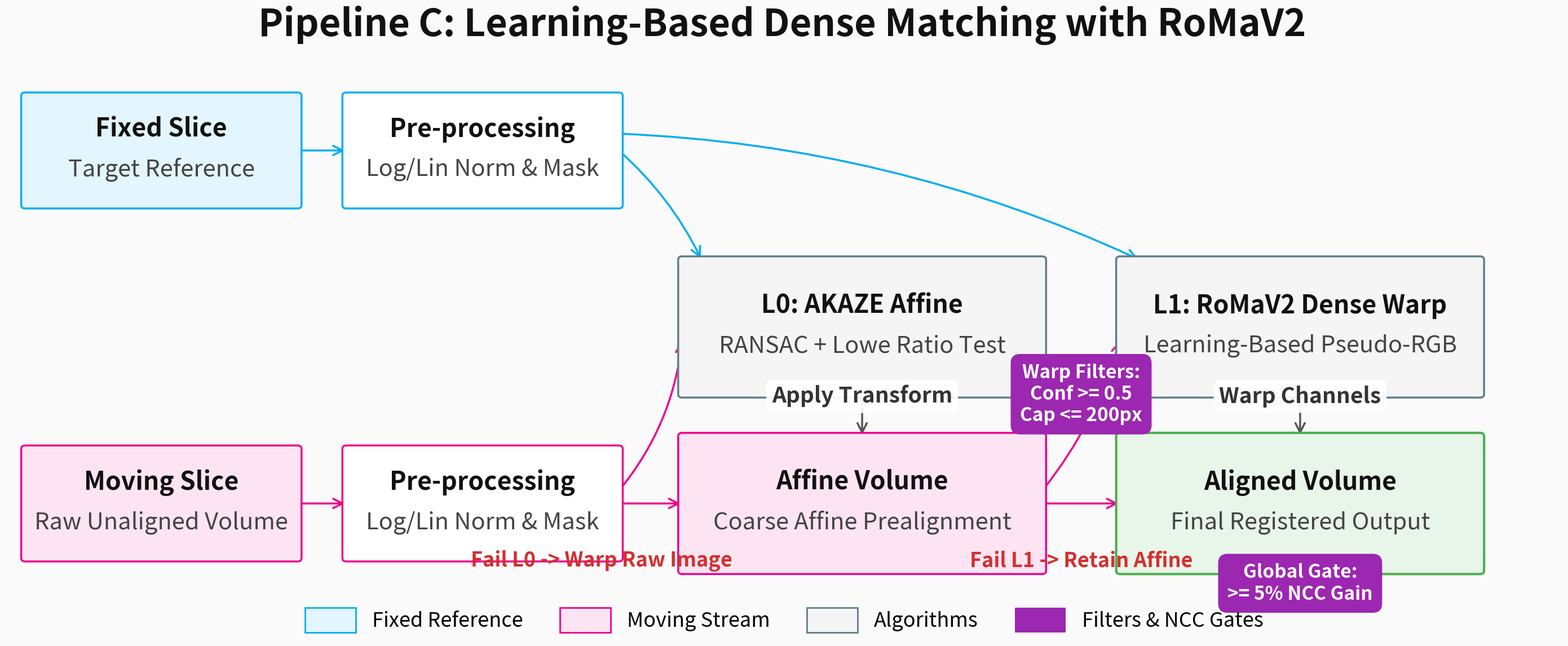

This chart was generated by the following Python code:
import argparse
import matplotlib
matplotlib.use('Agg')
import matplotlib.pyplot as plt
import matplotlib.patches as mpatches

# ── colour palette ────────────────────────────────────────────────────────────
C_FIXED   = '#00AEEF'
C_MOVING  = '#EC008C'
C_ALGO    = '#607D8B'
C_OUT     = '#4CAF50'
C_FILTER  = '#9C27B0'  
C_FAIL    = '#D32F2F'  
C_BG      = '#FAFAFA'

def draw_block(ax, cx, cy, w, h, title, subtitle=None, facecolor='white', edgecolor='#333', lw=2.5, zorder=3):
    ax.add_patch(mpatches.FancyBboxPatch(
        (cx - w/2, cy - h/2), w, h, boxstyle='round,pad=0.08',
        facecolor=facecolor, edgecolor=edgecolor, linewidth=lw, zorder=zorder
    ))
    dy = 0.5 if subtitle else 0
    ax.text(cx, cy + dy, title, ha='center', va='center', 
            fontsize=32, fontweight='bold', color='#111', zorder=zorder+1)
    if subtitle:
        ax.text(cx, cy - 0.45, subtitle, ha='center', va='center', 
                fontsize=30, color='#444', zorder=zorder+1)

def draw_arrow(ax, x0, y0, x1, y1, label=None, rad=0.0, color='#555', lw=2.5, ls='-'):
    connectionstyle = f"arc3,rad={rad}" if rad != 0 else "arc3"
    ax.annotate('', xy=(x1, y1), xytext=(x0, y0),
                arrowprops=dict(arrowstyle='->', color=color, lw=lw, ls=ls,
                                mutation_scale=30, connectionstyle=connectionstyle), 
                zorder=2)
    if label:
        mx, my = (x0+x1)/2, (y0+y1)/2
        ax.text(mx, my + 0.45, label, ha='center', va='center', fontsize=28, 
                color='#333', fontweight='bold',
                bbox=dict(boxstyle="round,pad=0.25", fc="white", ec="none", alpha=0.92), zorder=4)

def draw_metric_badge(ax, cx, cy, text, color=C_FILTER):
    ax.text(cx, cy, text, ha='center', va='center', fontsize=24, fontweight='bold', color='white',
            bbox=dict(boxstyle="round,pad=0.5", fc=color, ec="none"), zorder=5)
    ax.plot(cx, cy, marker='o', markersize=10, color=color, zorder=4)

def fig0_conceptual_pipeline(out_path):
    fig, ax = plt.subplots(figsize=(28, 13), dpi=300)
    
    # Expanded coordinate limits to fit larger boxes perfectly
    ax.set_xlim(0, 32)
    ax.set_ylim(0, 14)
    ax.axis('off')
    fig.patch.set_facecolor(C_BG)
    ax.set_facecolor(C_BG)

    # Main Title
    fig.suptitle('Pipeline C: Learning-Based Dense Matching with RoMaV2',
                 fontsize=48, fontweight='bold', y=0.96, color='#111')

    # Expanded block dimensions
    W_sm, H_sm = 5.6, 2.6 
    W_lg, H_lg = 7.4, 3.2 
    
    # Adjusted X spacing
    X_RAW = 3.2
    X_PREP = 9.8
    X_AKAZE = 17.6    
    X_ROMA = 26.6    

    # Adjusted Y spacing
    Y_FIXED = 11.2    
    Y_ALGO = 7.0     
    Y_MOVING = 2.8   

    # ── Stage 1: Inputs ────────────────────────────────────────────────────────
    draw_block(ax, X_RAW, Y_FIXED, W_sm, H_sm, "Fixed Slice", "Target Reference", '#E3F5FD', C_FIXED)
    draw_block(ax, X_RAW, Y_MOVING, W_sm, H_sm, "Moving Slice", "Raw Unaligned Volume", '#FCE4F3', C_MOVING)

    # ── Stage 2: Pre-processing ────────────────────────────────────────────────
    draw_block(ax, X_PREP, Y_FIXED, W_sm, H_sm, "Pre-processing", "Log/Lin Norm & Mask", 'white', C_FIXED)
    draw_block(ax, X_PREP, Y_MOVING, W_sm, H_sm, "Pre-processing", "Log/Lin Norm & Mask", 'white', C_MOVING)

    draw_arrow(ax, X_RAW + W_sm/2, Y_FIXED, X_PREP - W_sm/2, Y_FIXED, color=C_FIXED)
    draw_arrow(ax, X_RAW + W_sm/2, Y_MOVING, X_PREP - W_sm/2, Y_MOVING, color=C_MOVING)

    # ── Stage 3: L0 Global Alignment ───────────────────────────────────────────
    draw_block(ax, X_AKAZE, Y_ALGO, W_lg, H_lg, "L0: AKAZE Affine", "RANSAC + Lowe Ratio Test", '#F5F5F5', C_ALGO)
    draw_block(ax, X_AKAZE, Y_MOVING, W_lg, H_lg, "Affine Volume", "Coarse Affine Prealignment", '#FCE4F3', C_MOVING)

    # Feeds into AKAZE (Log-Norm)
    draw_arrow(ax, X_PREP + W_sm/2, Y_FIXED, X_AKAZE - W_lg/2 + 0.4, Y_ALGO + H_lg*0.5, rad=-0.1, color=C_FIXED)
    draw_arrow(ax, X_PREP + W_sm/2, Y_MOVING + 0.3, X_AKAZE - W_lg/2, Y_ALGO - 0.3, rad=0.15, color=C_MOVING)
    
    # AKAZE computes and applies
    draw_arrow(ax, X_AKAZE, Y_ALGO - H_lg*0.5, X_AKAZE, Y_MOVING + H_lg*0.5, label="Apply Transform")
    
    # Data trunk flowing into Affine Volume + Fallback definition
    draw_arrow(ax, X_PREP + W_sm/2, Y_MOVING, X_AKAZE - W_lg/2, Y_MOVING, color=C_MOVING)
    ax.text((X_PREP + X_AKAZE - W_lg/2)/2 + 0.4, Y_MOVING - 1.5, "Fail L0 -> Warp Raw Image", ha='center', fontsize=26, color=C_FAIL, fontweight='bold')

    # ── Stage 4: L1 Local Alignment ────────────────────────────────────────────
    draw_block(ax, X_ROMA, Y_ALGO, W_lg, H_lg, "L1: RoMaV2 Dense Warp", "Learning-Based Pseudo-RGB", '#F5F5F5', C_ALGO)
    draw_block(ax, X_ROMA, Y_MOVING, W_lg, H_lg, "Aligned Volume", "Final Registered Output", '#E8F5E9', C_OUT, lw=3)
    
    # Feeds into RoMaV2 (Lin-Norm)
    draw_arrow(ax, X_PREP + W_sm/2, Y_FIXED + 0.4, X_ROMA - W_lg/2 + 0.4, Y_ALGO + H_lg*0.5, rad=-0.1, color=C_FIXED)
    draw_arrow(ax, X_AKAZE + W_lg/2, Y_MOVING + 0.3, X_ROMA - W_lg/2, Y_ALGO - 0.3, rad=0.1, color=C_MOVING)

    # RoMaV2 computes and applies
    draw_arrow(ax, X_ROMA, Y_ALGO - H_lg*0.5, X_ROMA, Y_MOVING + H_lg*0.5, label="Warp Channels")
    
    # Data trunk flowing from Affine into Aligned Volume + Fallback definition
    draw_arrow(ax, X_AKAZE + W_lg/2, Y_MOVING, X_ROMA - W_lg/2, Y_MOVING, color=C_MOVING)
    ax.text((X_AKAZE + W_lg/2 + X_ROMA - W_lg/2)/2, Y_MOVING - 1.5, "Fail L1 -> Retain Affine", ha='center', fontsize=26, color=C_FAIL, fontweight='bold')

    # Metric 2: Vector Filtering Gates (Restored but modified)
    draw_metric_badge(ax, (X_AKAZE + X_ROMA)/2, Y_ALGO - 1.6, "Warp Filters:\nConf >= 0.5\nCap <= 200px", color=C_FILTER)

    # Metric 3: Global Output Gate (Replaced Sanity Gate with NCC)
    draw_metric_badge(ax, X_ROMA, Y_MOVING - 1.9, "Global Gate:\n>= 5% NCC Gain", color=C_FILTER)

    # ── Legend ─────────────────────────────────────────────────────────────────
    ax.legend(handles=[
        mpatches.Patch(facecolor='#E3F5FD', edgecolor=C_FIXED,  label='Fixed Reference', lw=2),
        mpatches.Patch(facecolor='#FCE4F3', edgecolor=C_MOVING, label='Moving Stream', lw=2),
        mpatches.Patch(facecolor='#F5F5F5', edgecolor=C_ALGO,   label='Algorithms', lw=2),
        mpatches.Patch(facecolor=C_FILTER,  edgecolor='none',   label='Filters & NCC Gates'),
    ], loc='lower center', bbox_to_anchor=(0.5, -0.05), ncol=4, fontsize=26, frameon=False,
      handlelength=2.5, handleheight=1.5, columnspacing=1.8)

    plt.tight_layout()
    fig.subplots_adjust(bottom=0.12)
    fig.savefig(out_path, bbox_inches='tight', facecolor=C_BG)
    plt.close(fig)
    print(f'Saved: {out_path}')

if __name__ == '__main__':
    parser = argparse.ArgumentParser()
    parser.add_argument('--out', type=str, default='fig0_conceptual_pipeline_romav2_updated.png')
    args = parser.parse_args()
    fig0_conceptual_pipeline(args.out)
